Labelled photos from "MRI_PROCESSED", an image-classification folder in JpLimags/MRI_based_brain_tumor_detection. The possible labels are: glioma tumor, meningioma tumor, no tumor, pituitary tumor.

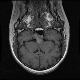
Label: pituitary tumor

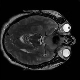
Label: no tumor

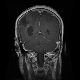
Label: glioma tumor

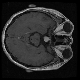
Label: pituitary tumor

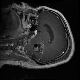
Label: glioma tumor

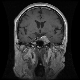
Label: meningioma tumor
